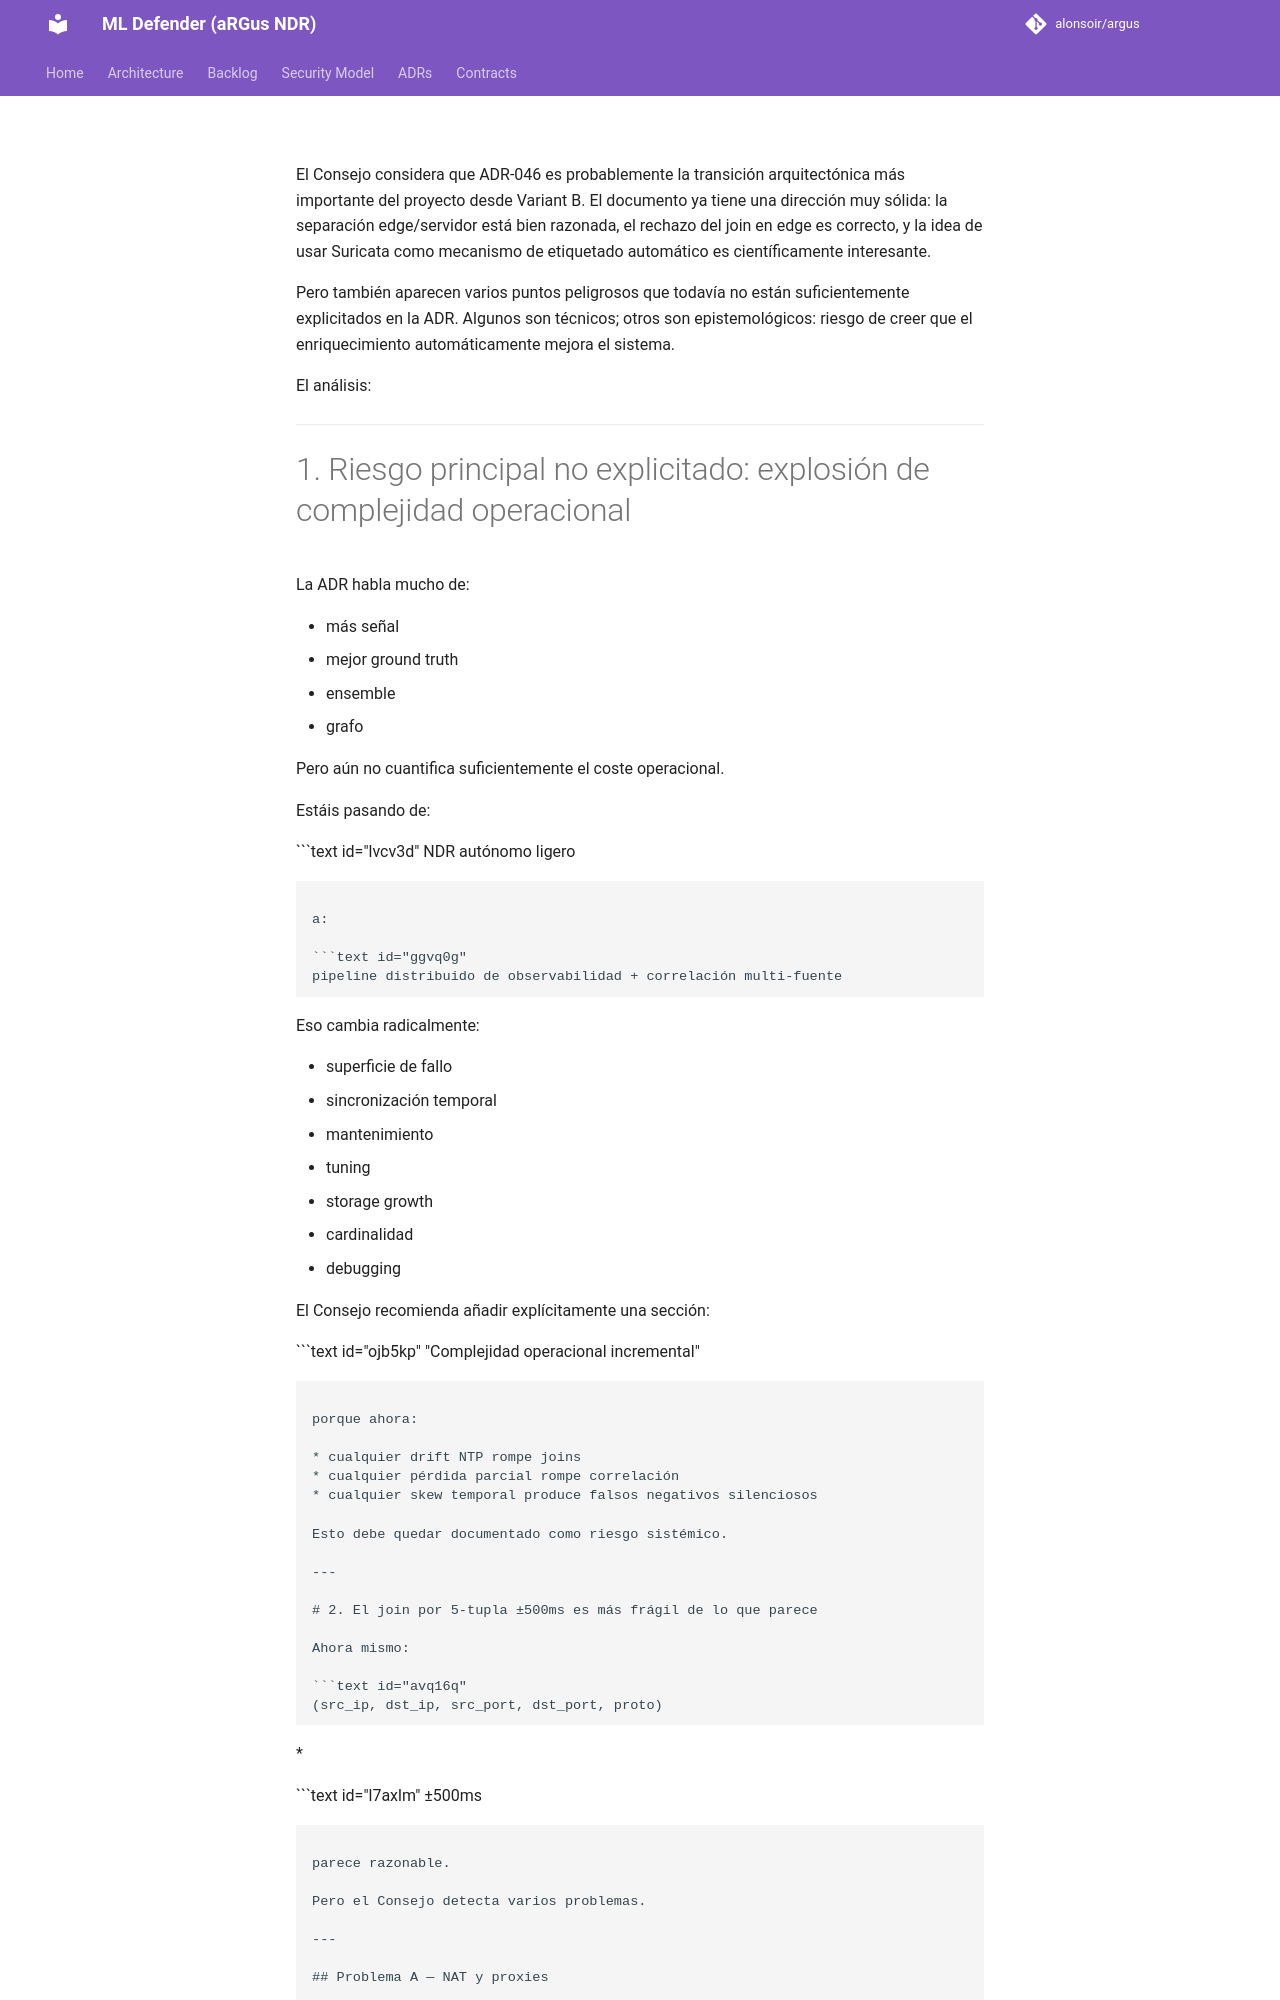

repository: alonsoir/argus · page: council/ADR-046-Respuesta-CHATGPT/index.html · generator: mkdocs

El Consejo considera que ADR-046 es probablemente la transición arquitectónica más importante del proyecto desde Variant B. El documento ya tiene una dirección muy sólida: la separación edge/servidor está bien razonada, el rechazo del join en edge es correcto, y la idea de usar Suricata como mecanismo de etiquetado automático es científicamente interesante.

Pero también aparecen varios puntos peligrosos que todavía no están suficientemente explicitados en la ADR. Algunos son técnicos; otros son epistemológicos: riesgo de creer que el enriquecimiento automáticamente mejora el sistema.

El análisis:

---
